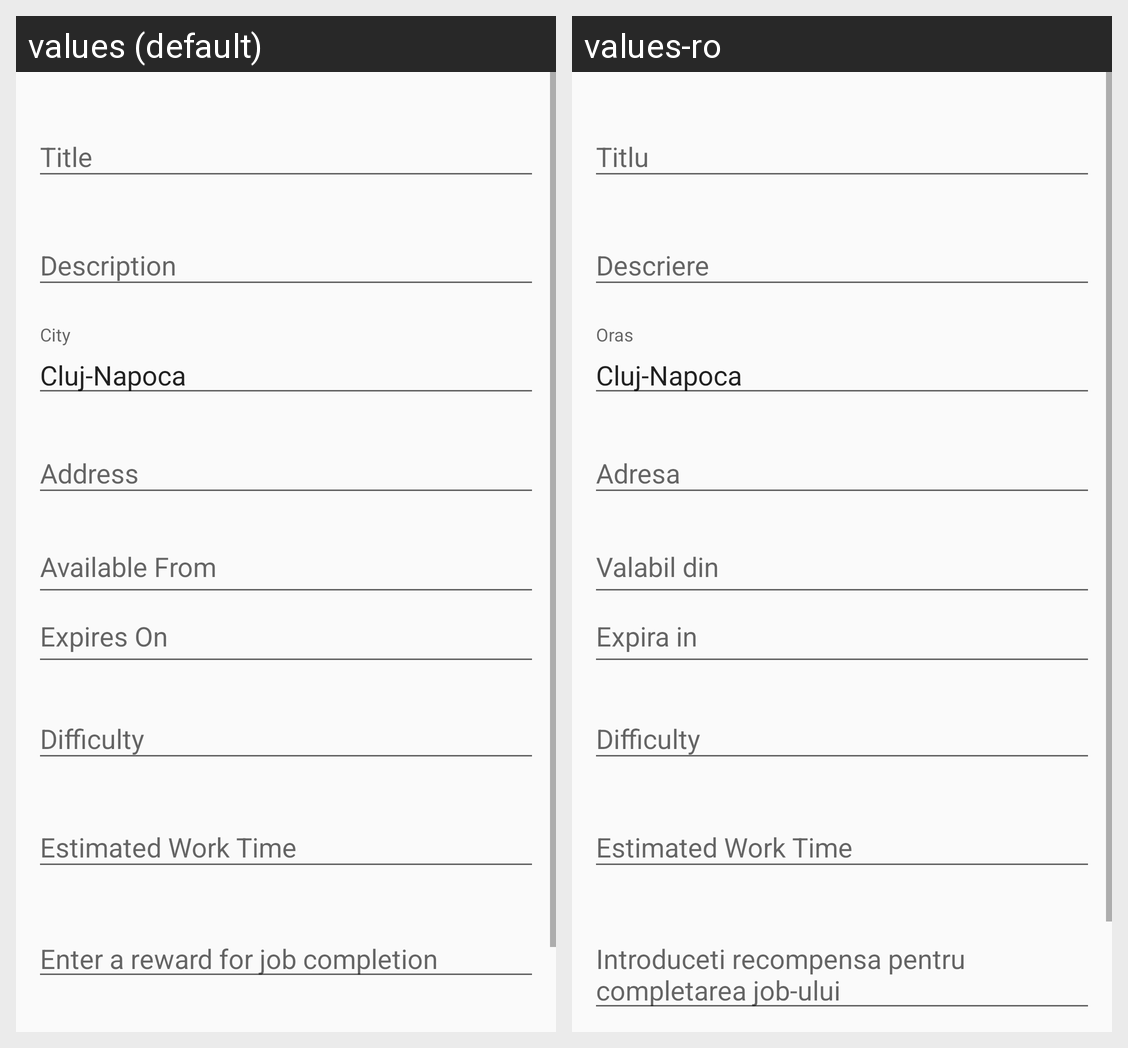

Strings drawn on this Android screen and how each of the app's shown locales translates them:
Android screen res/layout/activity_create_job.xml rendered under 2 locales, left to right: values (default), values-ro. Device: Nexus 5 (rendered at 1080×1920; each locale shown at half size, 540×960, under a caption strip naming it); theme AppTheme.
Strings drawn on this screen, with the default value and each locale's value (text and hints the layout hard-codes, and strings that could not be matched under every locale, appear in the picture but are not listed):

createdDate
  values: Available From
  values-ro: Valabil din

endDate
  values: Expires On
  values-ro: Expira in

reward
  values: Enter a reward for job completion
  values-ro: Introduceti recompensa pentru completarea job-ului
